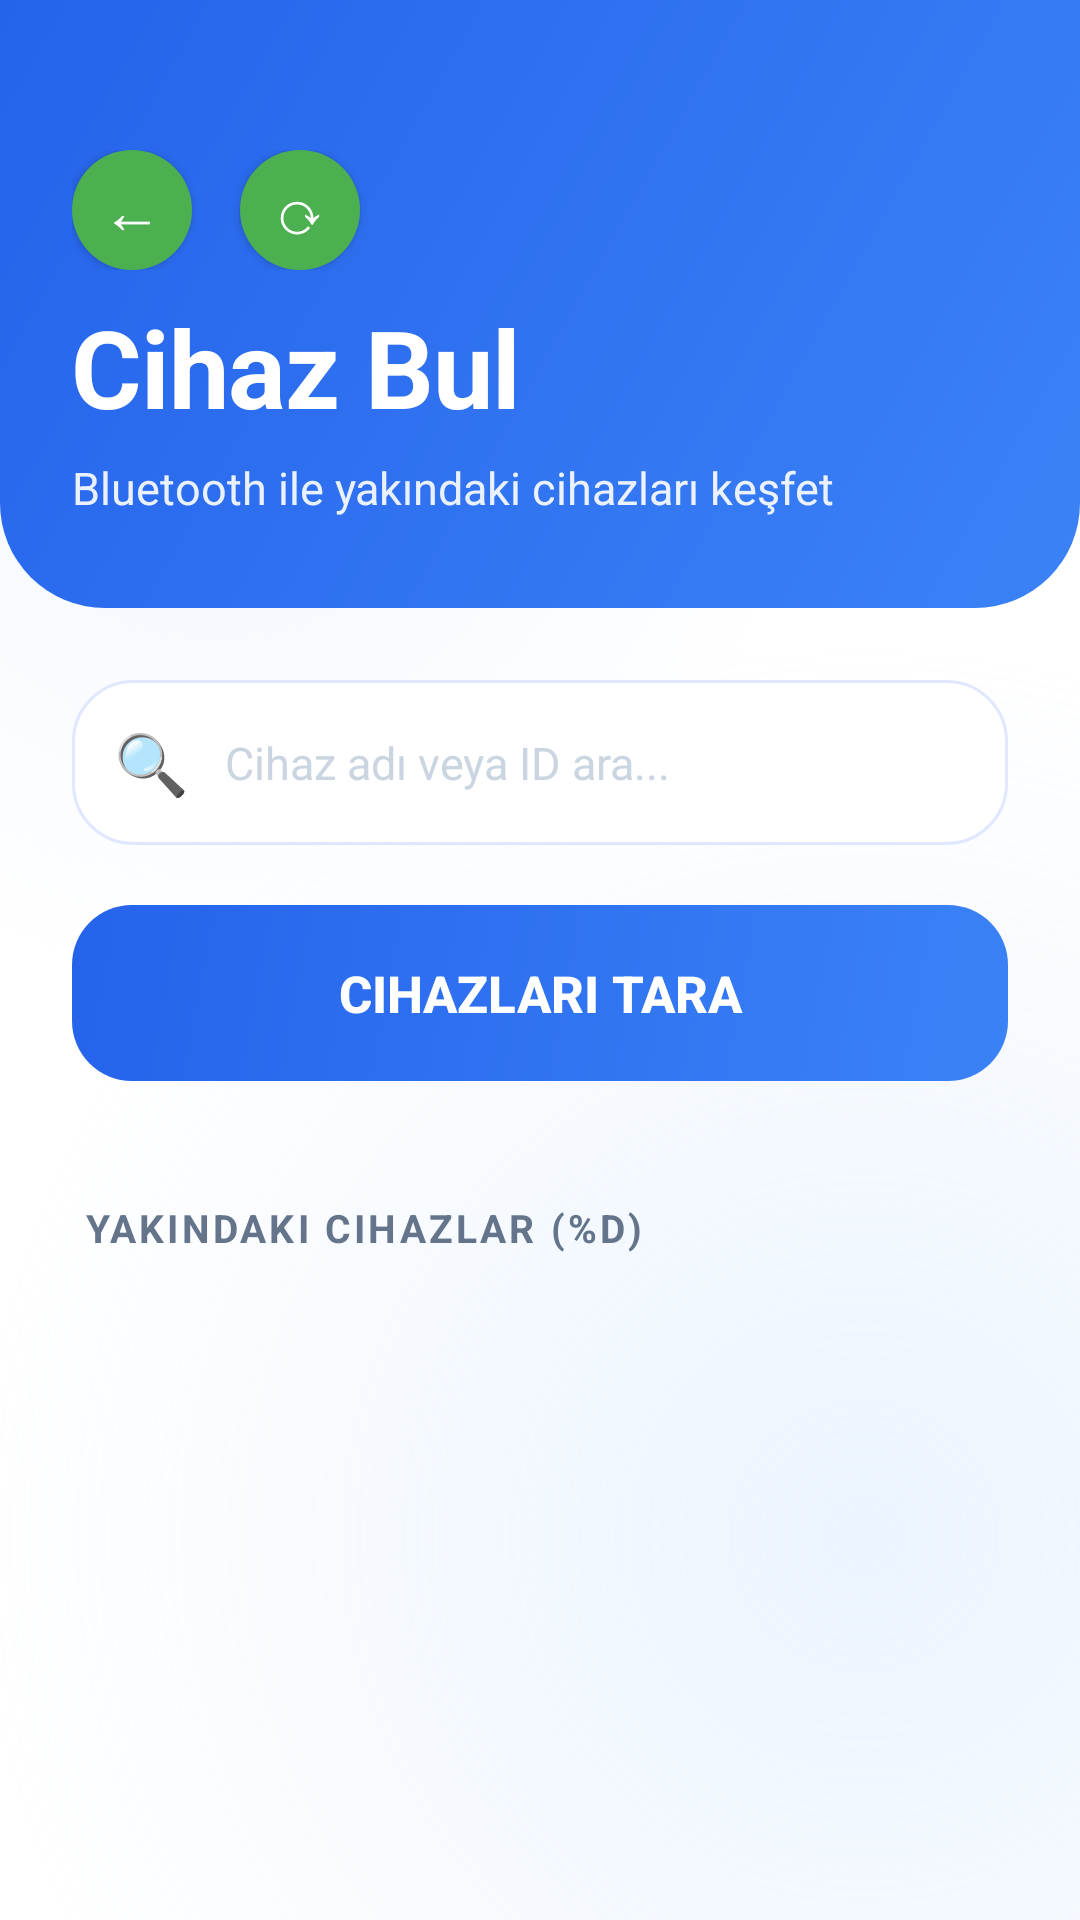

Here is an Android app screen rendered from its layout file. Give the layout XML and the strings, colors and styles it references.
<!-- AndroidManifest.xml: activity theme Theme.BlueChat -->
<!-- res/layout/activity_device_selection.xml -->
<?xml version="1.0" encoding="utf-8"?>
<androidx.constraintlayout.widget.ConstraintLayout xmlns:android="http://schemas.android.com/apk/res/android"
    xmlns:app="http://schemas.android.com/apk/res-auto"
    xmlns:tools="http://schemas.android.com/tools"
    android:layout_width="match_parent"
    android:layout_height="match_parent"
    android:background="#FFFFFF"
    tools:context=".DeviceSelectionActivity">

    
    <View
        android:layout_width="match_parent"
        android:layout_height="match_parent"
        android:background="@drawable/background_radial"
        app:layout_constraintBottom_toBottomOf="parent"
        app:layout_constraintEnd_toEndOf="parent"
        app:layout_constraintStart_toStartOf="parent"
        app:layout_constraintTop_toTopOf="parent" />

    
    <LinearLayout
        android:id="@+id/header"
        android:layout_width="match_parent"
        android:layout_height="wrap_content"
        android:background="@drawable/header_gradient"
        android:orientation="vertical"
        android:paddingStart="24dp"
        android:paddingTop="50dp"
        android:paddingEnd="24dp"
        android:paddingBottom="30dp"
        app:layout_constraintEnd_toEndOf="parent"
        app:layout_constraintStart_toStartOf="parent"
        app:layout_constraintTop_toTopOf="parent">

        <LinearLayout
            android:layout_width="match_parent"
            android:layout_height="wrap_content"
            android:orientation="horizontal"
            android:layout_marginBottom="8dp">

            <Button
                android:id="@+id/back_button"
                android:layout_width="40dp"
                android:layout_height="40dp"
                android:background="@drawable/bg_status_dot"
                android:text="←"
                android:textColor="@android:color/white"
                android:textSize="20sp"
                android:layout_marginEnd="16dp" />

            <Button
                android:id="@+id/refresh_button"
                android:layout_width="40dp"
                android:layout_height="40dp"
                android:background="@drawable/bg_status_dot"
                android:text="⟳"
                android:textColor="@android:color/white"
                android:textSize="20sp" />
        </LinearLayout>

        <TextView
            android:id="@+id/header_title"
            android:layout_width="wrap_content"
            android:layout_height="wrap_content"
            android:text="@string/device_search_title"
            android:textColor="@android:color/white"
            android:textSize="36sp"
            android:textStyle="bold"
            android:letterSpacing="-0.01"
            android:layout_marginBottom="6dp" />

        <TextView
            android:id="@+id/header_subtitle"
            android:layout_width="wrap_content"
            android:layout_height="wrap_content"
            android:text="@string/device_search_subtitle"
            android:textColor="@color/white_80"
            android:textSize="15sp"
            android:textStyle="normal" />
    </LinearLayout>

    
    <ScrollView
        android:layout_width="match_parent"
        android:layout_height="0dp"
        android:padding="24dp"
        android:scrollbars="none"
        app:layout_constraintBottom_toBottomOf="parent"
        app:layout_constraintEnd_toEndOf="parent"
        app:layout_constraintStart_toStartOf="parent"
        app:layout_constraintTop_toBottomOf="@id/header">

        <LinearLayout
            android:layout_width="match_parent"
            android:layout_height="wrap_content"
            android:orientation="vertical">

            
            <LinearLayout
                android:id="@+id/search_box"
                android:layout_width="match_parent"
                android:layout_height="wrap_content"
                android:background="@drawable/device_item_bg"
                android:orientation="horizontal"
                android:padding="14dp"
                android:layout_marginBottom="20dp"
                android:gravity="center_vertical">

                <TextView
                    android:layout_width="wrap_content"
                    android:layout_height="wrap_content"
                    android:text="🔍"
                    android:textSize="20sp"
                    android:layout_marginEnd="12dp"
                    android:textColor="@color/slate_400" />

                <EditText
                    android:id="@+id/search_input"
                    android:layout_width="0dp"
                    android:layout_height="wrap_content"
                    android:layout_weight="1"
                    android:background="@null"
                    android:hint="@string/search_placeholder"
                    android:textColorHint="@color/search_placeholder"
                    android:textColor="#1e293b"
                    android:textSize="15sp"
                    android:inputType="text" />
            </LinearLayout>

            
            <Button
                android:id="@+id/scan_button"
                android:layout_width="match_parent"
                android:layout_height="wrap_content"
                android:background="@drawable/scan_button_gradient"
                android:text="@string/scan_devices_text"
                android:textColor="@android:color/white"
                android:textSize="17sp"
                android:textStyle="bold"
                android:padding="18dp"
                android:layout_marginBottom="32dp"
                android:stateListAnimator="@null" />

            
            <TextView
                android:id="@+id/section_title"
                android:layout_width="wrap_content"
                android:layout_height="wrap_content"
                android:text="@string/nearby_devices_section"
                android:textColor="@color/section_title"
                android:textSize="13sp"
                android:textStyle="bold"
                android:textAllCaps="true"
                android:letterSpacing="0.08"
                android:layout_marginBottom="16dp"
                android:layout_marginTop="8dp"
                android:paddingStart="4dp"
                android:paddingEnd="4dp" />

            <androidx.recyclerview.widget.RecyclerView
                android:id="@+id/devices_recycler"
                android:layout_width="match_parent"
                android:layout_height="wrap_content"
                android:nestedScrollingEnabled="false"
                tools:listitem="@layout/item_device_search" />

            
            <LinearLayout
                android:id="@+id/empty_state"
                android:layout_width="match_parent"
                android:layout_height="wrap_content"
                android:orientation="vertical"
                android:gravity="center"
                android:padding="80dp"
                android:visibility="gone">

                <TextView
                    android:layout_width="wrap_content"
                    android:layout_height="wrap_content"
                    android:text="📡"
                    android:textSize="80px"
                    android:layout_marginBottom="20dp"
                    android:alpha="0.3" />

                <TextView
                    android:layout_width="wrap_content"
                    android:layout_height="wrap_content"
                    android:text="@string/no_devices_yet"
                    android:textColor="@color/empty_text"
                    android:textSize="18sp"
                    android:textStyle="bold"
                    android:layout_marginBottom="8dp" />

                <TextView
                    android:layout_width="wrap_content"
                    android:layout_height="wrap_content"
                    android:text="@string/no_devices_subtext"
                    android:textColor="@color/empty_subtext"
                    android:textSize="14sp" />
            </LinearLayout>
        </LinearLayout>
    </ScrollView>

    
    <androidx.appcompat.widget.SwitchCompat
        android:id="@+id/bluetooth_toggle"
        android:layout_width="wrap_content"
        android:layout_height="wrap_content"
        android:visibility="gone"
        app:layout_constraintStart_toStartOf="parent"
        app:layout_constraintTop_toTopOf="parent" />

    <TextView
        android:id="@+id/status_text"
        android:layout_width="wrap_content"
        android:layout_height="wrap_content"
        android:visibility="gone"
        app:layout_constraintStart_toStartOf="parent"
        app:layout_constraintTop_toTopOf="parent" />

    <TextView
        android:id="@+id/bluetooth_desc"
        android:layout_width="wrap_content"
        android:layout_height="wrap_content"
        android:visibility="gone"
        app:layout_constraintStart_toStartOf="parent"
        app:layout_constraintTop_toTopOf="parent" />

</androidx.constraintlayout.widget.ConstraintLayout>
<!-- res/layout/item_device_search.xml (included above) -->
<?xml version="1.0" encoding="utf-8"?>
<LinearLayout xmlns:android="http://schemas.android.com/apk/res/android"
    android:layout_width="match_parent"
    android:layout_height="wrap_content"
    android:orientation="horizontal"
    android:background="@drawable/device_item_bg"
    android:padding="20dp"
    android:layout_marginBottom="14dp"
    android:gravity="center_vertical"
    android:clickable="true"
    android:focusable="true"
    android:foreground="?android:attr/selectableItemBackground">

    <TextView
        android:id="@+id/device_icon"
        android:layout_width="60dp"
        android:layout_height="60dp"
        android:background="@drawable/device_icon_bg"
        android:gravity="center"
        android:textSize="28sp"
        android:layout_marginEnd="18dp"
        android:layout_marginRight="18dp" />

    <LinearLayout
        android:layout_width="0dp"
        android:layout_height="wrap_content"
        android:layout_weight="1"
        android:orientation="vertical">

        <TextView
            android:id="@+id/device_name"
            android:layout_width="wrap_content"
            android:layout_height="wrap_content"
            android:textColor="#1e293b"
            android:textSize="17sp"
            android:textStyle="bold"
            android:layout_marginBottom="5px" />

        <TextView
            android:id="@+id/device_status"
            android:layout_width="wrap_content"
            android:layout_height="wrap_content"
            android:textColor="#10b981"
            android:textSize="14sp"
            android:textStyle="bold" />
    </LinearLayout>

    <LinearLayout
        android:layout_width="wrap_content"
        android:layout_height="wrap_content"
        android:orientation="vertical"
        android:gravity="end">

        <TextView
            android:id="@+id/device_signal"
            android:layout_width="wrap_content"
            android:layout_height="wrap_content"
            android:textSize="24sp"
            android:layout_marginBottom="6dp" />

        <TextView
            android:id="@+id/device_distance"
            android:layout_width="wrap_content"
            android:layout_height="wrap_content"
            android:textColor="#94a3b8"
            android:textSize="12sp"
            android:textStyle="bold" />
    </LinearLayout>
</LinearLayout>
<!-- resources referenced by this layout -->
<resources>
  <color name="empty_subtext">#94a3b8</color>
  <color name="empty_text">#64748b</color>
  <color name="search_placeholder">#cbd5e1</color>
  <color name="section_title">#64748b</color>
  <color name="slate_400">#94a3b8</color>
  <color name="white_80">#E6FFFFFF</color>
  <!-- drawable bg_status_dot (drawable) -->
  <?xml version="1.0" encoding="utf-8"?>
  <shape xmlns:android="http://schemas.android.com/apk/res/android"
      android:shape="oval">
      <size android:width="10dp" android:height="10dp"/>
      <solid android:color="@color/colorSuccess"/>
  </shape>
  <!-- drawable device_icon_bg (drawable) -->
  <?xml version="1.0" encoding="utf-8"?>
  <shape xmlns:android="http://schemas.android.com/apk/res/android">
      <gradient
          android:angle="135"
          android:startColor="#eff6ff"
          android:endColor="#dbeafe" />
      <corners android:radius="18dp" />
  </shape>
  <!-- drawable device_item_bg (drawable) -->
  <?xml version="1.0" encoding="utf-8"?>
  <shape xmlns:android="http://schemas.android.com/apk/res/android">
      <solid android:color="#ffffff" />
      <corners android:radius="20dp" />
      <stroke android:width="1dp" android:color="#e0e7ff" />
  </shape>
  <string name="device_search_subtitle">Bluetooth ile yakındaki cihazları keşfet</string>
  <string name="device_search_title">Cihaz Bul</string>
  <string name="nearby_devices_section">Yakındaki Cihazlar (%d)</string>
  <string name="no_devices_subtext">Bluetooth\'u açın ve cihaz aramaya başlayın</string>
  <string name="no_devices_yet">Henüz Cihaz Yok</string>
  <string name="scan_devices_text">Cihazları Tara</string>
  <string name="search_placeholder">Cihaz adı veya ID ara...</string>
  <color name="colorSuccess">#4CAF50</color>
  <color name="md_theme_light_primary">#0d47a1</color>
  <color name="md_theme_light_onPrimary">#FFFFFF</color>
  <color name="md_theme_light_primaryContainer">#1a237e</color>
  <color name="md_theme_light_onPrimaryContainer">#FFFFFF</color>
  <color name="md_theme_light_secondary">#1976D2</color>
  <color name="md_theme_light_onSecondary">#FFFFFF</color>
  <color name="md_theme_light_secondaryContainer">#E3F2FD</color>
  <color name="md_theme_light_onSecondaryContainer">#0d47a1</color>
  <color name="md_theme_light_tertiary">#2196F3</color>
  <color name="md_theme_light_onTertiary">#FFFFFF</color>
  <color name="md_theme_light_tertiaryContainer">#BBDEFB</color>
  <color name="md_theme_light_onTertiaryContainer">#0d47a1</color>
  <color name="md_theme_light_error">#D32F2F</color>
  <color name="md_theme_light_errorContainer">#FFCDD2</color>
  <color name="md_theme_light_onError">#FFFFFF</color>
  <color name="md_theme_light_onErrorContainer">#D32F2F</color>
  <color name="md_theme_light_surface">#1a237e</color>
  <color name="md_theme_light_onSurface">#FFFFFF</color>
  <color name="md_theme_light_surfaceVariant">#0d47a1</color>
  <color name="md_theme_light_onSurfaceVariant">#BBDEFB</color>
  <color name="md_theme_light_outline">#64B5F6</color>
  <color name="md_theme_light_outlineVariant">#90CAF9</color>
  <color name="md_theme_light_surfaceContainerLowest">#0a0e27</color>
  <color name="md_theme_light_surfaceContainerLow">#1a237e</color>
  <color name="md_theme_light_surfaceContainer">#0d47a1</color>
  <color name="md_theme_light_surfaceContainerHigh">#1976D2</color>
  <color name="md_theme_light_surfaceContainerHighest">#2196F3</color>
  <color name="colorPrimaryDark">#0a0e27</color>
  <color name="colorAccent">#1976D2</color>
  <!-- drawable gradient_background (drawable) -->
  <?xml version="1.0" encoding="utf-8"?>
  <shape xmlns:android="http://schemas.android.com/apk/res/android">
      <gradient
          android:angle="135"
          android:startColor="#0a0e27"
          android:endColor="#0d47a1"
          android:type="linear" />
  </shape>
  <color name="md_theme_light_onBackground">#FFFFFF</color>
</resources>
